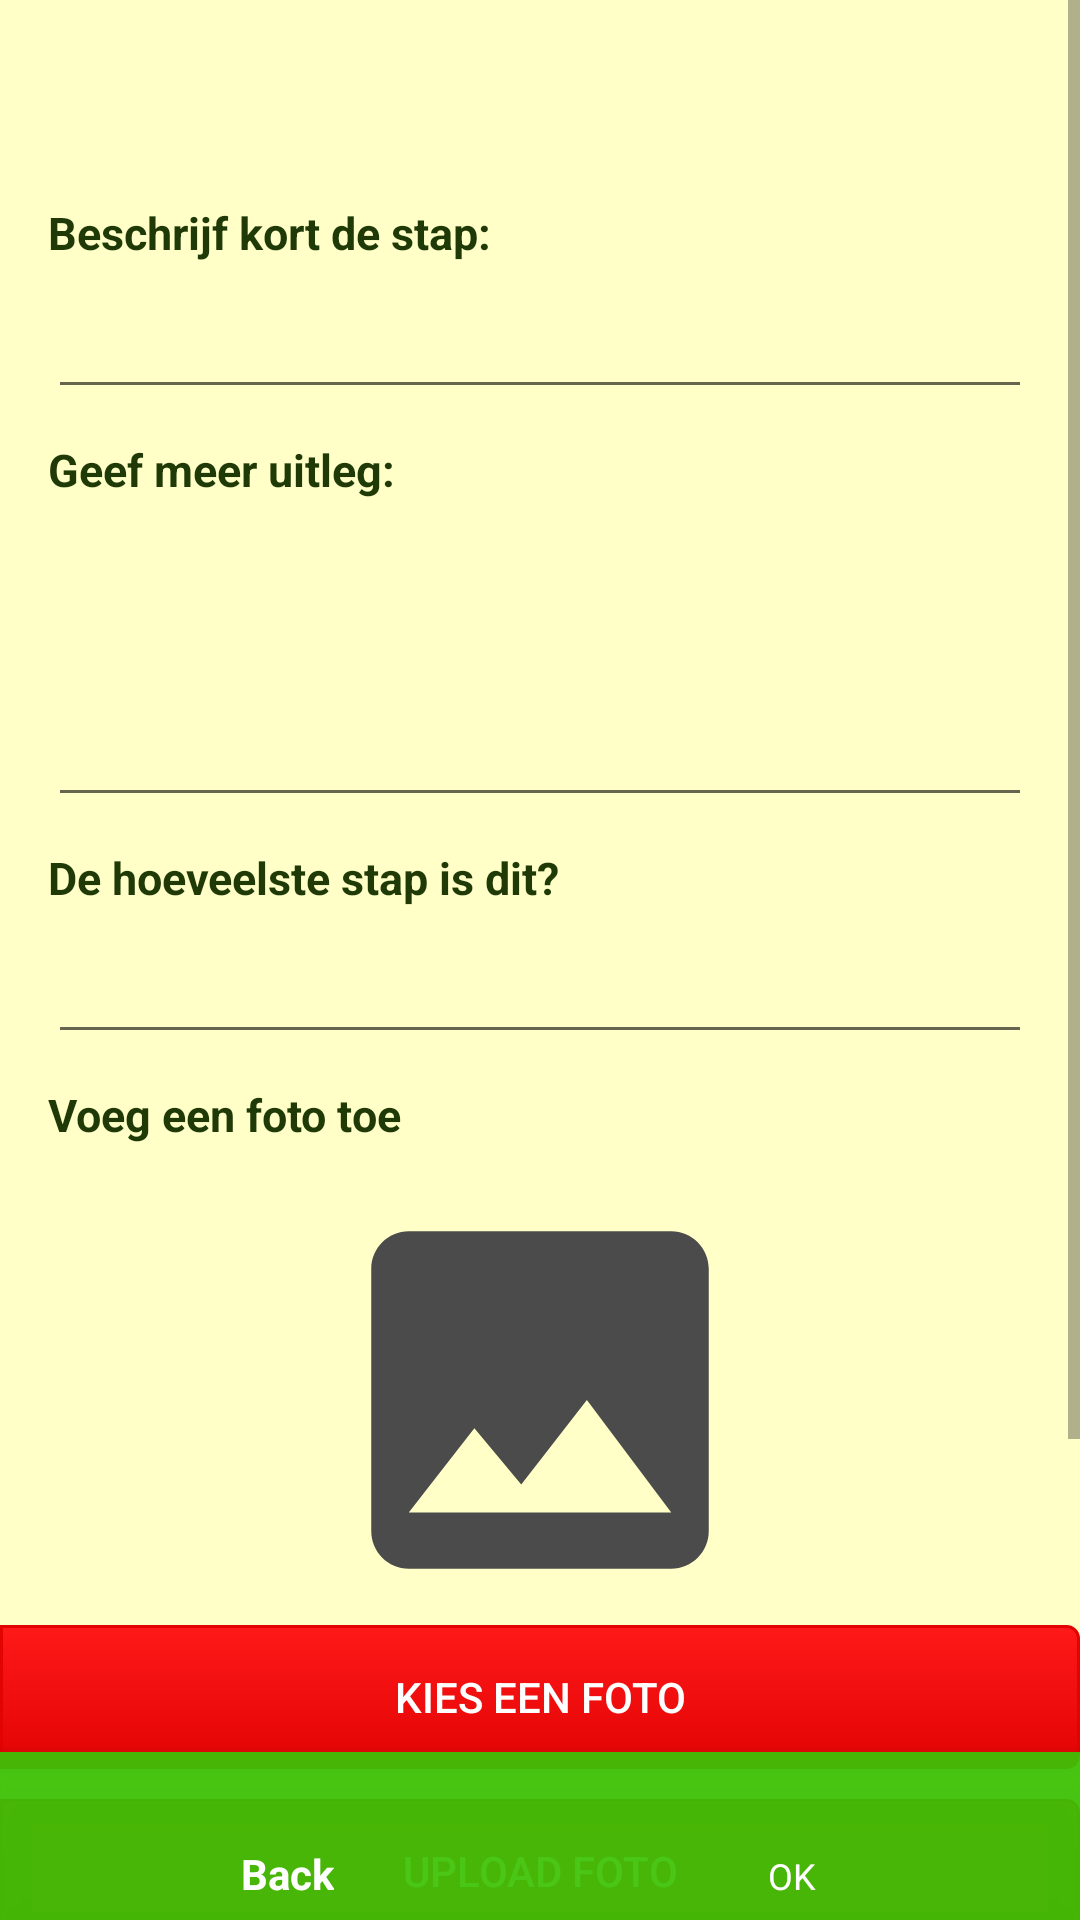

The Android layout XML behind this screen, and the referenced resources:
<!-- AndroidManifest.xml: application theme AppTheme -->
<!-- res/layout/fragment_modify_stap.xml -->
<?xml version="1.0" encoding="utf-8"?>
<layout xmlns:android="http://schemas.android.com/apk/res/android"
    xmlns:app="http://schemas.android.com/apk/res-auto"
    xmlns:tools="http://schemas.android.com/tools">

    <data>
        <variable
            name="viewmodel"
            type="hogent.bachelor.stappenplanappbase.ui.modifyStap.ModifyStapViewModel" />
    </data>

    <androidx.constraintlayout.widget.ConstraintLayout
        style="@style/constLay1"
        android:background="@color/colorSecundary">


        <ScrollView
            android:id="@+id/scroll_view_modify_stap"
            android:layout_width="match_parent"
            android:layout_height="match_parent"
            app:layout_constraintEnd_toEndOf="parent"
            app:layout_constraintStart_toStartOf="parent"
            app:layout_constraintTop_toTopOf="parent"
            app:layout_constraintBottom_toTopOf="@+id/bottom_navigation_modify_stap">

            <LinearLayout style="@style/linearLay1">

                <TextView
                    android:id="@+id/stap_title_naam"
                    style="@style/TitleStyle1" />

                <TextView
                    style="@style/TextStyle2"
                    android:text="@string/naamStap" />

                <EditText
                    android:id="@+id/edit_stap_naam"
                    style="@style/EditViewStyle1" />

                <TextView
                    style="@style/TextStyle2"
                    android:text="@string/uitlegStap" />

                <EditText
                    android:id="@+id/edit_uitleg"
                    style="@style/EditViewStyle1"
                    android:inputType="textMultiLine"
                    android:gravity="top|left"
                    android:lines="6"
                    android:minLines="4"
                    android:maxLines="10"
                    android:scrollbars="vertical"/>

                <TextView
                    style="@style/TextStyle2"
                    android:text="@string/stapNummer" />

                <EditText
                    android:id="@+id/edit_stap_nummer"
                    android:inputType="number"
                    style="@style/EditViewStyle1" />

                <TextView
                    style="@style/TextStyle2"
                    android:text="@string/image" />

                <ImageView
                    android:id="@+id/image_preview"
                    android:layout_width="wrap_content"
                    android:layout_height="wrap_content"
                    android:src="@drawable/ic_image_grey_24dp"
                    android:layout_gravity="center"
                    android:adjustViewBounds="true"
                    android:scaleType="centerCrop"/>

                <Button
                    android:id="@+id/btn_choose_image"
                    android:background="@drawable/my_button_one"
                    android:textColor="@color/colorWhite"
                    android:layout_width="match_parent"
                    android:layout_height="wrap_content"
                    android:layout_marginBottom="10dp"
                    android:text="@string/kiesImage" />

                <Button
                    android:id="@+id/btn_upload_image"
                    android:background="@drawable/my_button_one"
                    android:textColor="@color/colorWhite"
                    android:layout_width="match_parent"
                    android:layout_height="wrap_content"
                    android:text="@string/upload" />

                <TextView
                    android:id="@+id/video_url_preview"
                    style="@style/TextStyle1"
                    android:text="Hier komt de url van de video"
                    android:layout_gravity="center" />

                <Button
                    android:id="@+id/btn_choose_video"
                    android:background="@drawable/my_button_one"
                    android:textColor="@color/colorWhite"
                    android:layout_width="match_parent"
                    android:layout_height="wrap_content"
                    android:layout_marginBottom="10dp"
                    android:text="@string/kiesVideo"/>

                <Button
                    android:id="@+id/btn_upload_video"
                    android:background="@drawable/my_button_one"
                    android:textColor="@color/colorWhite"
                    android:layout_width="match_parent"
                    android:layout_height="wrap_content"
                    android:text="@string/uploadvid"
                    android:layout_marginBottom="60dp"/>

            </LinearLayout>
        </ScrollView>

        <com.google.android.material.bottomnavigation.BottomNavigationView
            android:id="@+id/bottom_navigation_modify_stap"
            android:layout_width="match_parent"
            android:layout_height="wrap_content"
            android:layout_gravity="bottom"
            android:background="@color/colorPrimary"
            app:itemIconTint="@color/colorWhite"
            app:itemTextColor="@color/colorWhite"
            app:layout_constraintBottom_toBottomOf="parent"
            app:menu="@menu/menu_bottom" />

    </androidx.constraintlayout.widget.ConstraintLayout>

</layout>
<!-- resources referenced by this layout -->
<resources>
  <color name="colorPrimary">#EE3DC206</color>
  <color name="colorSecundary">#FFFFC7</color>
  <color name="colorWhite">#ffffff</color>
  <!-- drawable ic_image_grey_24dp (drawable) -->
  <vector android:height="150dp" android:tint="#4B4B4B"
      android:viewportHeight="24.0" android:viewportWidth="24.0"
      android:width="150dp" xmlns:android="http://schemas.android.com/apk/res/android">
      <path android:fillColor="#FF000000" android:pathData="M21,19V5c0,-1.1 -0.9,-2 -2,-2H5c-1.1,0 -2,0.9 -2,2v14c0,1.1 0.9,2 2,2h14c1.1,0 2,-0.9 2,-2zM8.5,13.5l2.5,3.01L14.5,12l4.5,6H5l3.5,-4.5z"/>
  </vector>
  <string name="image">Voeg een foto toe</string>
  <string name="kiesImage">Kies een foto</string>
  <string name="kiesVideo">Kies een video</string>
  <string name="naamStap">Beschrijf kort de stap:</string>
  <string name="stapNummer">De hoeveelste stap is dit?</string>
  <string name="uitlegStap">Geef meer uitleg:</string>
  <string name="upload">Upload foto</string>
  <string name="uploadvid">Upload video</string>
  <style name="EditViewStyle1">
          <item name="android:layout_width">match_parent</item>
          <item name="android:layout_height">wrap_content</item>
          <item name="android:layout_marginLeft">16dp</item>
          <item name="android:layout_marginRight">16dp</item>
          <item name="android:textSize">16dp</item>
      </style>
  <style name="TextStyle1">
          <item name="android:textSize">15dp</item>
          <item name="android:layout_width">match_parent</item>
          <item name="android:layout_height">wrap_content</item>
          <item name="android:textColor">@color/colorPrimaryDark</item>
          <item name="android:layout_marginTop">10dp</item>
          <item name="android:layout_marginBottom">10dp</item>
          <item name="android:layout_marginLeft">16dp</item>
          <item name="android:layout_marginRight">16dp</item>
          <item name="android:textStyle">italic</item>
      </style>
  <style name="TextStyle2">
          <item name="android:textSize">15dp</item>
          <item name="android:layout_width">match_parent</item>
          <item name="android:layout_height">wrap_content</item>
          <item name="android:textColor">@color/colorPrimaryDark</item>
          <item name="android:layout_marginTop">10dp</item>
          <item name="android:layout_marginBottom">10dp</item>
          <item name="android:layout_marginLeft">16dp</item>
          <item name="android:layout_marginRight">16dp</item>
          <item name="android:textStyle">bold</item>
      </style>
  <style name="TitleStyle1">
          <item name="android:textSize">28dp</item>
          <item name="android:layout_width">match_parent</item>
          <item name="android:layout_height">wrap_content</item>
          <item name="android:textColor">@color/colorPrimary</item>
          <item name="android:layout_marginTop">10dp</item>
          <item name="android:layout_marginBottom">10dp</item>
          <item name="android:textStyle">bold</item>
          <item name="android:textAlignment">center</item>
      </style>
  <style name="constLay1">
          <item name="android:layout_width">match_parent</item>
          <item name="android:layout_height">match_parent</item>
      </style>
  <style name="linearLay1">
          <item name="android:layout_width">match_parent</item>
          <item name="android:layout_height">wrap_content</item>
          <item name="android:orientation">vertical</item>
      </style>
  <style name="AppTheme" parent="Theme.AppCompat.Light.DarkActionBar">
          
          <item name="colorPrimary">@color/colorPrimary</item>
          <item name="colorPrimaryDark">@color/colorPrimaryDark</item>
          <item name="colorAccent">@color/colorAccent</item>
      </style>
  <color name="colorRedAccentDark">#E20303</color>
  <color name="colorRedLight">#F0FF4E36</color>
  <color name="colorRed">#FF1919</color>
  <color name="colorPrimaryDark">#1F3A07</color>
  <color name="colorAccent">#478F1D</color>
</resources>
